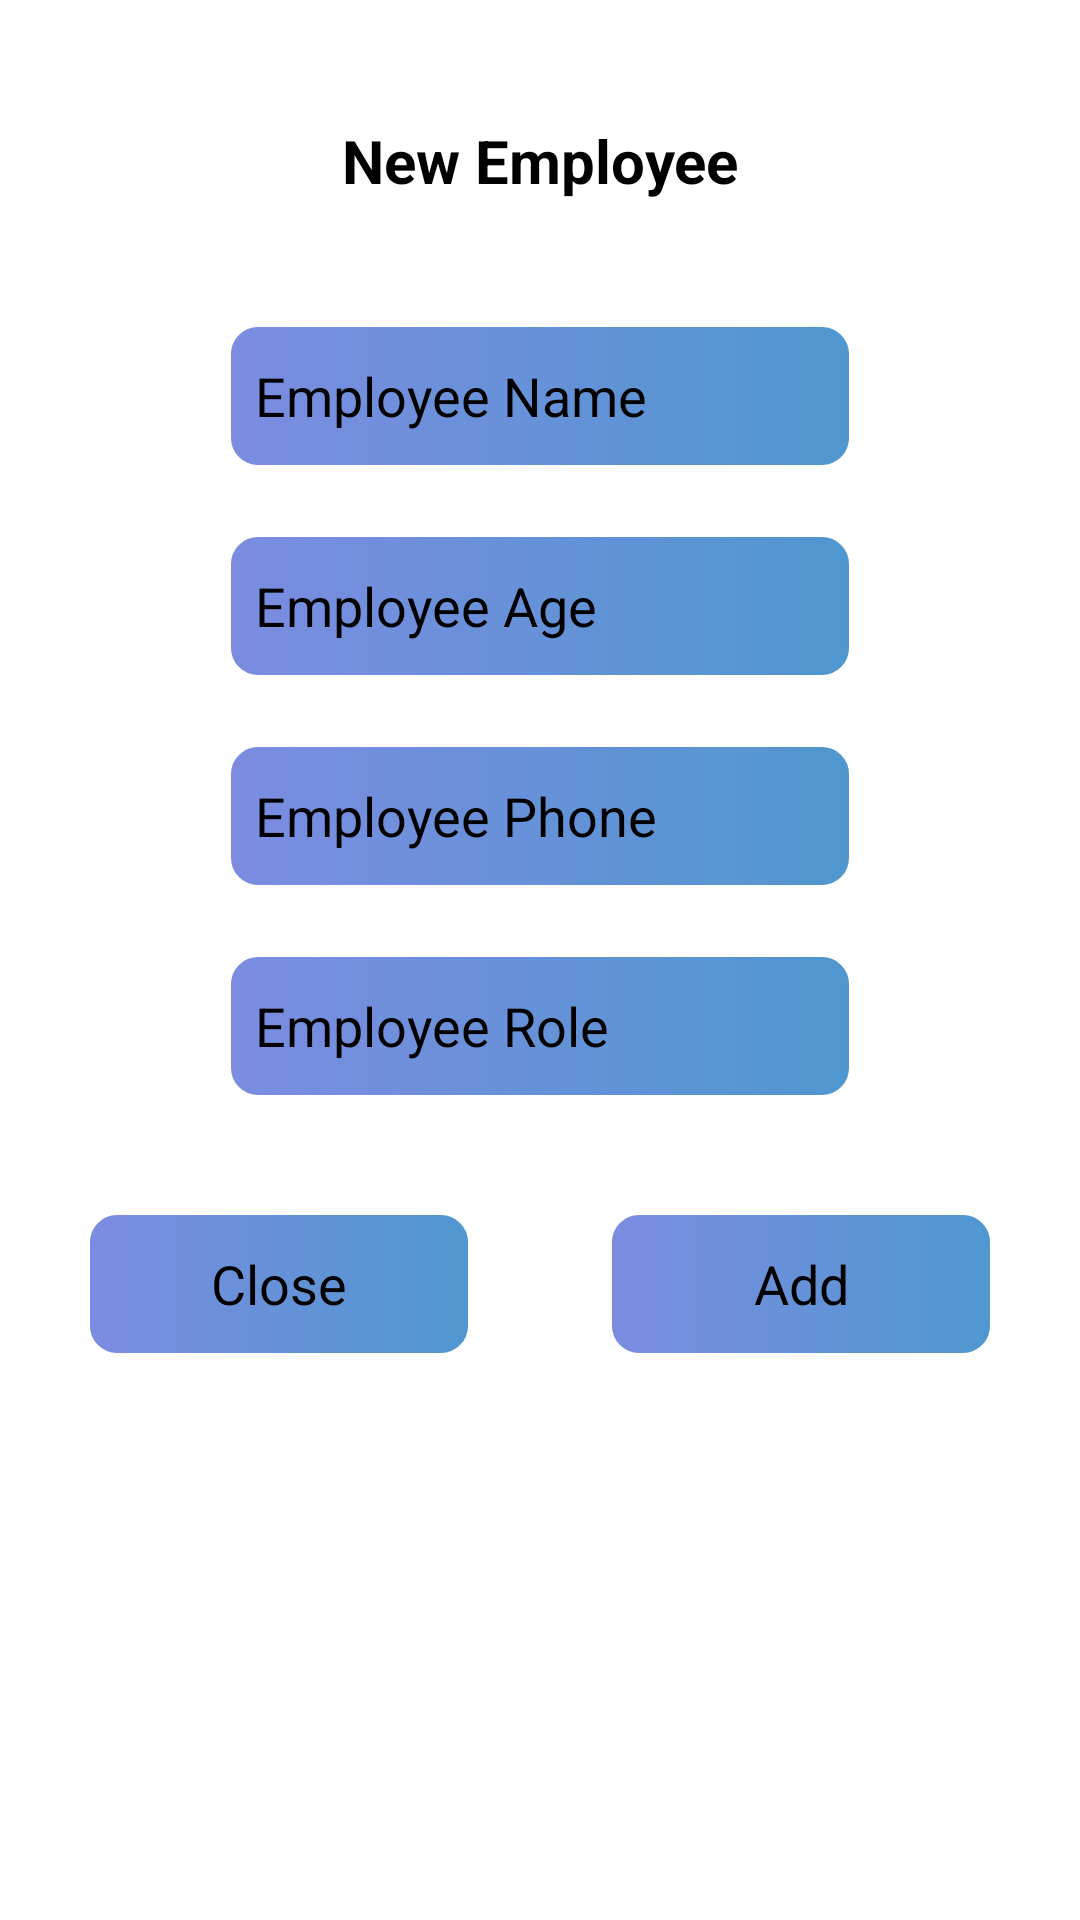

Produce the Android XML layout that renders to this screen, including the resource entries it uses.
<!-- AndroidManifest.xml: application theme Theme.ClinicApplication -->
<!-- res/layout/popup_employee.xml -->
<?xml version="1.0" encoding="utf-8"?>
<androidx.constraintlayout.widget.ConstraintLayout
    xmlns:android="http://schemas.android.com/apk/res/android"
    xmlns:app="http://schemas.android.com/apk/res-auto"
    xmlns:tools="http://schemas.android.com/tools"
    android:layout_width="match_parent"
    android:layout_height="match_parent"
    android:background="@drawable/popup_back"
    android:elevation="8dp">

    <TextView
        android:id="@+id/textView7"
        android:layout_width="wrap_content"
        android:layout_height="wrap_content"
        android:layout_marginTop="40dp"
        android:text="New Employee"
        android:textColor="@color/black"
        android:textSize="20dp"
        android:textStyle="bold"
        app:layout_constraintEnd_toEndOf="parent"
        app:layout_constraintStart_toStartOf="parent"
        app:layout_constraintTop_toTopOf="parent" />

    <EditText
        android:id="@+id/etPopupEmployeeName"
        android:layout_width="wrap_content"
        android:layout_height="50dp"
        android:layout_marginTop="40dp"
        android:ems="10"
        android:inputType="textPersonName"
        android:hint="Employee Name"
        android:textColorHint="@color/black"
        android:textColor="@color/black"
        android:background="@drawable/input"
        android:padding="10dp"
        app:layout_constraintEnd_toEndOf="parent"
        app:layout_constraintStart_toStartOf="parent"
        app:layout_constraintTop_toBottomOf="@+id/textView7" />

    <EditText
        android:id="@+id/etPopupEmployeeAge"
        android:layout_width="wrap_content"
        android:layout_height="50dp"
        android:background="@drawable/input"
        android:ems="10"
        android:hint="Employee Age"
        android:inputType="textPersonName"
        android:padding="10dp"
        android:layout_marginTop="20dp"
        android:textColor="@color/black"
        android:textColorHint="@color/black"
        app:layout_constraintEnd_toEndOf="parent"
        app:layout_constraintStart_toStartOf="parent"
        app:layout_constraintTop_toBottomOf="@+id/etPopupEmployeeName" />

    <EditText
        android:id="@+id/etPopupEmployeePhone"
        android:layout_width="wrap_content"
        android:layout_height="50dp"
        android:background="@drawable/input"
        android:ems="10"
        android:hint="Employee Phone"
        android:inputType="textPersonName"
        android:padding="10dp"
        android:layout_marginTop="20dp"
        android:textColor="@color/black"
        android:textColorHint="@color/black"
        app:layout_constraintEnd_toEndOf="parent"
        app:layout_constraintStart_toStartOf="parent"
        app:layout_constraintTop_toBottomOf="@+id/etPopupEmployeeAge" />

    <EditText
        android:id="@+id/etPopupEmployeeRole"
        android:layout_width="wrap_content"
        android:layout_height="50dp"
        android:background="@drawable/input"
        android:ems="10"
        android:hint="Employee Role"
        android:inputType="textPersonName"
        android:padding="10dp"
        android:layout_marginTop="20dp"
        android:textColor="@color/black"
        android:textColorHint="@color/black"
        app:layout_constraintEnd_toEndOf="parent"
        app:layout_constraintStart_toStartOf="parent"
        app:layout_constraintTop_toBottomOf="@+id/etPopupEmployeePhone" />

    <LinearLayout
        android:layout_width="130dp"
        android:layout_height="50dp"
        android:layout_marginTop="36dp"
        android:layout_marginBottom="20dp"
        android:background="@drawable/input"
        app:layout_constraintBottom_toBottomOf="parent"
        app:layout_constraintEnd_toEndOf="parent"
        app:layout_constraintHorizontal_bias="0.611"
        app:layout_constraintStart_toEndOf="@+id/linearLayout5"
        app:layout_constraintTop_toBottomOf="@+id/etPopupEmployeeRole"
        app:layout_constraintVertical_bias="0.0">

        <TextView
            android:id="@+id/tvPopupEmplyeeAdd"
            android:layout_width="match_parent"
            android:layout_height="match_parent"
            android:gravity="center"
            android:text="Add"
            android:textColor="@color/black"
            android:textSize="18dp"></TextView>
    </LinearLayout>

    <LinearLayout
        android:id="@+id/linearLayout5"
        android:layout_width="130dp"
        android:layout_height="50dp"
        android:layout_marginStart="28dp"
        android:layout_marginLeft="28dp"
        android:layout_marginTop="36dp"
        android:layout_marginBottom="20dp"
        android:background="@drawable/input"
        android:orientation="horizontal"
        app:layout_constraintBottom_toBottomOf="parent"
        app:layout_constraintStart_toStartOf="parent"
        app:layout_constraintTop_toBottomOf="@+id/etPopupEmployeeRole"
        app:layout_constraintVertical_bias="0.0">

        <TextView
            android:id="@+id/tvPopupEmplyeeClose"
            android:layout_width="match_parent"
            android:layout_height="match_parent"
            android:gravity="center"
            android:text="Close"
            android:textColor="@color/black"
            android:textSize="18dp"></TextView>
    </LinearLayout>
</androidx.constraintlayout.widget.ConstraintLayout>
<!-- resources referenced by this layout -->
<resources>
  <color name="black">#FF000000</color>
  <!-- drawable input (drawable) -->
  <?xml version="1.0" encoding="utf-8"?>
  <selector xmlns:android="http://schemas.android.com/apk/res/android">
      <item>
          <shape android:shape="rectangle">
              <corners android:radius="10dp"></corners>
              <stroke android:color="@color/white" android:width="2dp"></stroke>
              <gradient
                  android:startColor="#7C8CE1"
                  android:endColor="#4F97CF"></gradient>
          </shape>
      </item>
  </selector>
  <style name="Theme.ClinicApplication" parent="Theme.MaterialComponents.DayNight.DarkActionBar">
          
          <item name="colorPrimary">@color/purple_500</item>
          <item name="colorPrimaryVariant">@color/purple_700</item>
          <item name="colorOnPrimary">@color/white</item>
          
          <item name="colorSecondary">@color/teal_200</item>
          <item name="colorSecondaryVariant">@color/teal_700</item>
          <item name="colorOnSecondary">@color/black</item>
          
          <item name="android:statusBarColor" tools:targetApi="l">?attr/colorPrimaryVariant</item>
          
      </style>
  <color name="white">#FFFFFFFF</color>
  <color name="purple_500">#FF6200EE</color>
  <color name="purple_700">#FF3700B3</color>
  <color name="teal_200">#FF03DAC5</color>
  <color name="teal_700">#FF018786</color>
</resources>
